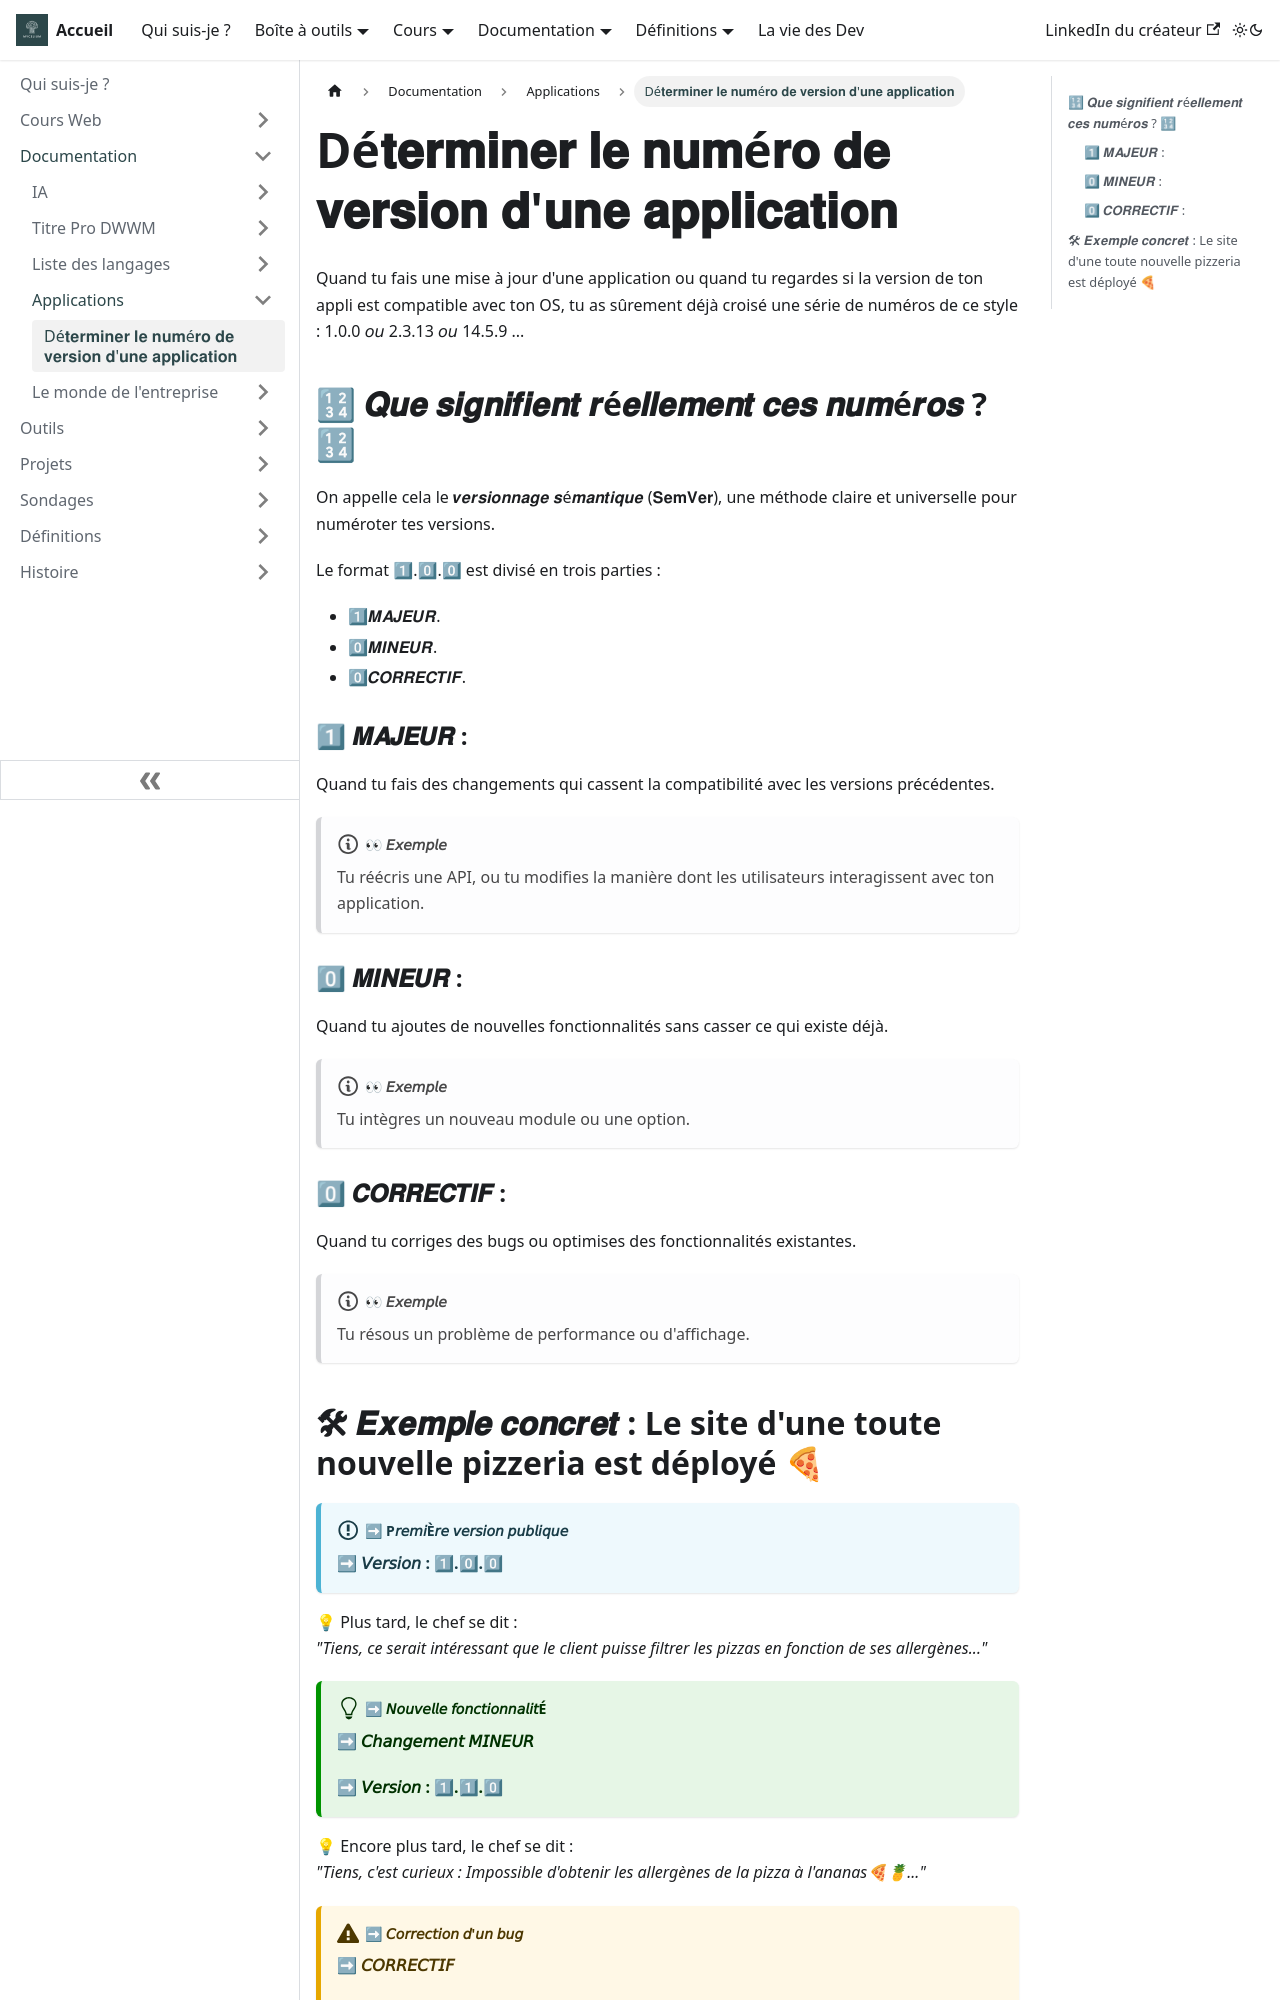

repository: Chrstn67/mycelium · page: docs/Documentation/Applis/Determiner-la-version-d-une-appli/index.html · generator: docusaurus

---
tags: [Application, Version]
---

# Dé𝐭𝐞𝐫𝐦𝐢𝐧𝐞𝐫 𝐥𝐞 𝐧𝐮𝐦é𝐫𝐨 𝐝𝐞 𝐯𝐞𝐫𝐬𝐢𝐨𝐧 𝐝'𝐮𝐧𝐞 𝐚𝐩𝐩𝐥𝐢𝐜𝐚𝐭𝐢𝐨𝐧

Quand tu fais une mise à jour d'une application ou quand tu regardes si la version de ton appli est compatible avec ton OS, tu as sûrement déjà croisé une série de numéros de ce style :
1.0.0 𝘰𝘶
2.3.13 𝘰𝘶
14.5.9 ...

## 🔢 𝑸𝒖𝒆 𝒔𝒊𝒈𝒏𝒊𝒇𝒊𝒆𝒏𝒕 𝒓é𝒆𝒍𝒍𝒆𝒎𝒆𝒏𝒕 𝒄𝒆𝒔 𝒏𝒖𝒎é𝒓𝒐𝒔 ? 🔢

On appelle cela le 𝒗𝒆𝒓𝒔𝒊𝒐𝒏𝒏𝒂𝒈𝒆 𝒔é𝒎𝒂𝒏𝒕𝒊𝒒𝒖𝒆 (𝐒𝐞𝐦𝐕𝐞𝐫), une méthode claire et universelle pour numéroter tes versions.

Le format 1⃣.0⃣.0⃣ est divisé en trois parties :

- 1⃣𝑴𝑨𝑱𝑬𝑼𝑹.
- 0⃣𝑴𝑰𝑵𝑬𝑼𝑹.
- 0⃣𝑪𝑶𝑹𝑹𝑬𝑪𝑻𝑰𝑭.

### 1⃣ 𝑴𝑨𝑱𝑬𝑼𝑹 :

Quand tu fais des changements qui cassent la compatibilité avec les versions précédentes.

:::note[👀 𝘌𝘹𝘦𝘮𝘱𝘭𝘦]
Tu réécris une API, ou tu modifies la manière dont les utilisateurs interagissent avec ton application.
:::

### 0⃣ 𝑴𝑰𝑵𝑬𝑼𝑹 :

Quand tu ajoutes de nouvelles fonctionnalités sans casser ce qui existe déjà.

:::note[👀 𝘌𝘹𝘦𝘮𝘱𝘭𝘦]
Tu intègres un nouveau module ou une option.
:::

### 0⃣ 𝑪𝑶𝑹𝑹𝑬𝑪𝑻𝑰𝑭 :

Quand tu corriges des bugs ou optimises des fonctionnalités existantes.

:::note[👀 𝘌𝘹𝘦𝘮𝘱𝘭𝘦]
Tu résous un problème de performance ou d'affichage.
:::
